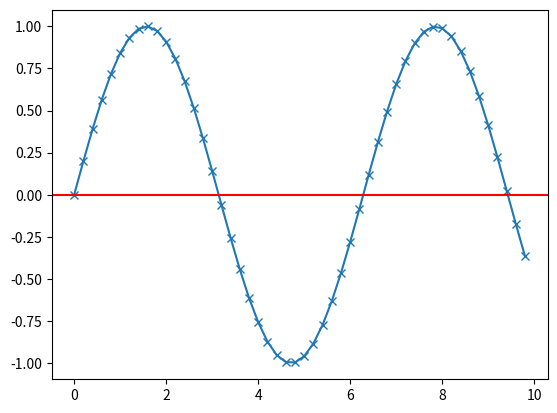

Write Python code to recreate this figure.
import numpy as np
import matplotlib.pyplot as plt

x = np.arange(0, 10, 0.2)
y = np.sin(x)

fig, ax = plt.subplots()
ax.plot(x, y, **{'marker': 'x'})
plt.axhline(y=0, color='r', linestyle='-')

plt.show()